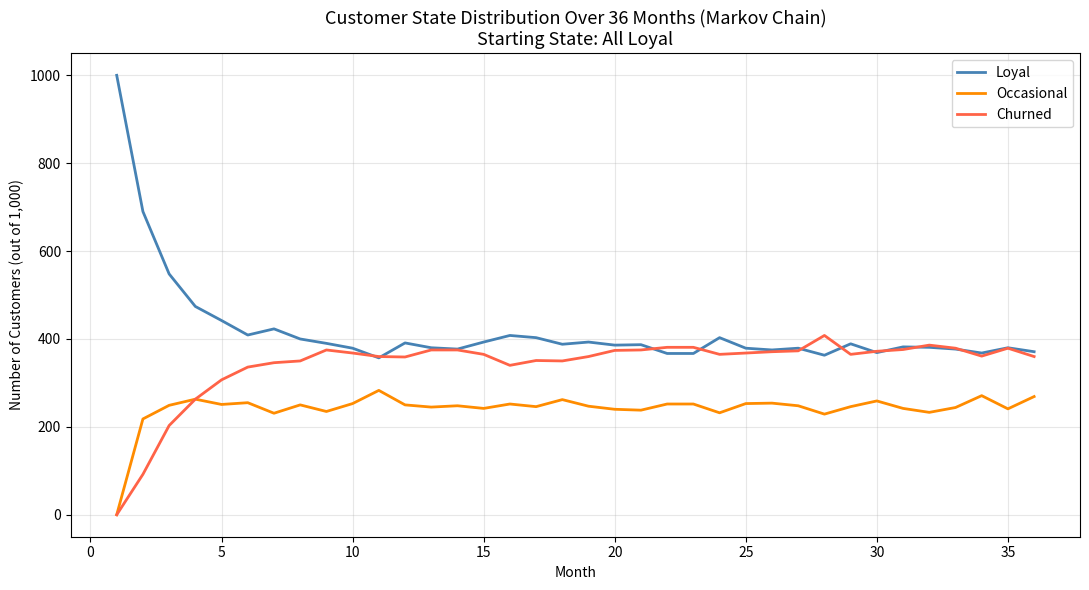

Generate this figure with matplotlib:
import random
import matplotlib.pyplot as plt

# ── Parameters ───────────────────────────────────────────────────────────────
N_CUSTOMERS = 1_000
MONTHS      = 36
STATES      = ['Loyal', 'Occasional', 'Churned']

# Transition matrix  [from Loyal, from Occasional, from Churned]
# Each sub-list = [P(->Loyal), P(->Occasional), P(->Churned)]
TRANSITION = {
    'Loyal':      [0.70, 0.20, 0.10],
    'Occasional': [0.30, 0.40, 0.30],
    'Churned':    [0.10, 0.20, 0.70],
}

# ── Task 1: Implement Markov Model ───────────────────────────────────────────
def run_simulation(start_state: str = 'Loyal'):
    """
    Simulate N_CUSTOMERS over MONTHS months.
    Returns a dict of lists: monthly count for each state.
    """
    # Initialise all customers in start_state
    customer_states = [start_state] * N_CUSTOMERS

    history = {s: [] for s in STATES}

    for month in range(MONTHS):
        # ── Task 2: Track states each month ──────────────────────────────
        counts = {s: 0 for s in STATES}
        for state in customer_states:
            counts[state] += 1
        for s in STATES:
            history[s].append(counts[s])

        # Transition every customer to next state
        new_states = []
        for state in customer_states:
            probs     = TRANSITION[state]
            new_state = random.choices(STATES, weights=probs, k=1)[0]
            new_states.append(new_state)
        customer_states = new_states

    return history, customer_states  # final states = month 36

# ── Run simulation starting from 'Loyal' ─────────────────────────────────────
history, final_states = run_simulation(start_state='Loyal')

# ── Task 3: Visualise ────────────────────────────────────────────────────────
month_axis = list(range(1, MONTHS + 1))
colors     = {'Loyal': 'steelblue', 'Occasional': 'darkorange', 'Churned': 'tomato'}

plt.figure(figsize=(11, 6))
for state in STATES:
    plt.plot(month_axis, history[state], label=state, color=colors[state], linewidth=2)

plt.title('Customer State Distribution Over 36 Months (Markov Chain)\nStarting State: All Loyal', fontsize=13)
plt.xlabel('Month')
plt.ylabel('Number of Customers (out of 1,000)')
plt.legend()
plt.grid(alpha=0.3)
plt.tight_layout()
plt.savefig('assignment3_markov.png', dpi=150)
plt.show()

# ── Reflection helper numbers ────────────────────────────────────────────────
month36_counts = {s: history[s][-1] for s in STATES}  # index -1 = month 36

print("=" * 60)
print("ASSIGNMENT 3 — KEY NUMBERS FOR YOUR REFLECTION")
print("=" * 60)
print(f"\nCustomers at MONTH 36 (starting all Loyal):")
for s in STATES:
    print(f"  {s:<12}: {month36_counts[s]}")

# Estimate steady-state from last few months
print("\nAverage over last 6 months (≈ steady state):")
for s in STATES:
    avg = sum(history[s][-6:]) / 6
    print(f"  {s:<12}: {avg:.1f}")

# ── Optional: re-run starting from Churned to verify memoryless property ─────
print("\n" + "─" * 60)
print("Re-running with ALL customers starting as 'Churned'...")
history_c, _ = run_simulation(start_state='Churned')
print(f"\nCustomers at MONTH 36 (starting all Churned):")
for s in STATES:
    print(f"  {s:<12}: {history_c[s][-1]}")
print("\n(Compare with 'starting Loyal' — should be very similar at month 36)")
print("=" * 60)
print("\nLine graph saved to: assignment3_markov.png")
